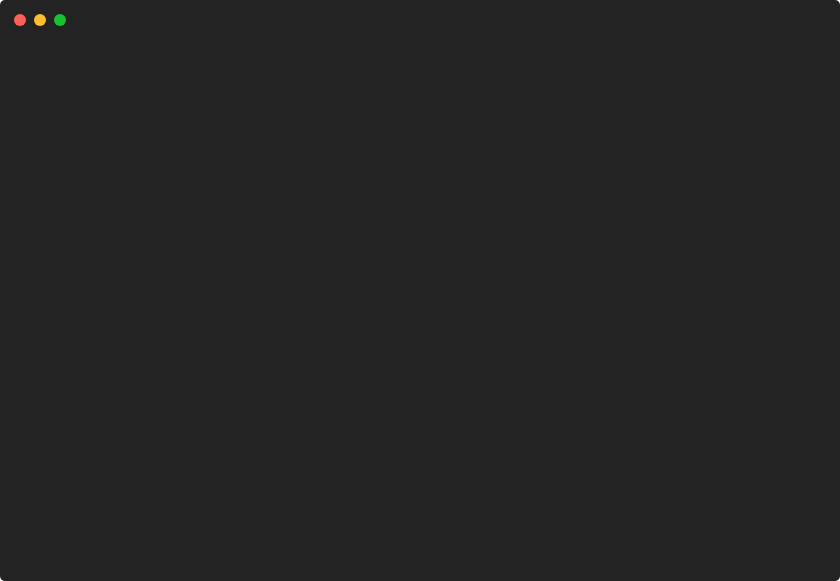
t = 0.00 s
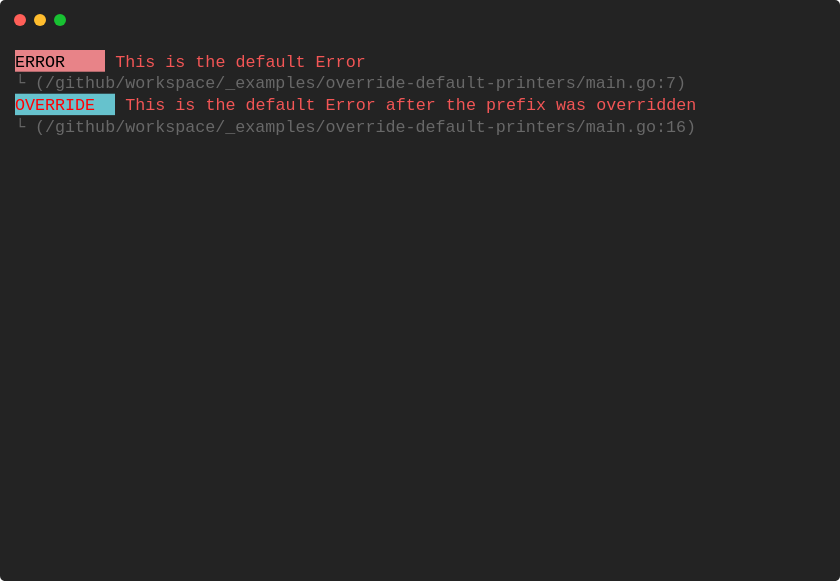
t = 0.91 s
t = 1.81 s: frame unchanged from t = 0.91 s, image omitted
t = 2.72 s: frame unchanged from t = 0.91 s, image omitted
t = 3.63 s: frame unchanged from t = 0.91 s, image omitted
t = 4.53 s: frame unchanged from t = 0.91 s, image omitted

The animated SVG that drew these frames (rendered in a browser with its animation timeline set to each time). Animation: 1 CSS @keyframes rule; one cycle of 5.44 s, repeats indefinitely.

<svg xmlns="http://www.w3.org/2000/svg" xmlns:xlink="http://www.w3.org/1999/xlink" width="840" height="581.04"><rect width="840" height="581.04" class="a" rx="5" ry="5"/><svg x="0%" y="0%"><circle cx="20" cy="20" r="6" class="b"/><circle cx="40" cy="20" r="6" class="c"/><circle cx="60" cy="20" r="6" class="d"/></svg><svg xmlns="http://www.w3.org/2000/svg" xmlns:xlink="http://www.w3.org/1999/xlink" width="800" height="521.04" x="15" y="50" viewBox="0 0 80 52.104"><style>@keyframes m{0%{transform:translateX(0)}8%{transform:translateX(-80px)}}.e,.f,.g{font-family:&apos;Courier New&apos; Roboto,Helvetica,Arial,sans-serif,&apos;Apple Color Emoji&apos;,&apos;Segoe UI Emoji&apos;!important}.a{fill:#232323}.b{fill:#ff5f58}.c{fill:#ffbd2e}.d{fill:#18c132}.f{fill:#e88388}.g,.h,.i{white-space:pre}.h{fill:#f35656}.i{fill:#686868}.j{fill:#66c2cd}.k{fill:#ff0004;white-space:pre}.l{fill:transparent}.n{animation-duration:5.4372s;animation-iteration-count:infinite;animation-name:m;animation-timing-function:steps(1,end)}.o{fill:#a0a0a0;white-space:pre}</style><g class="e" font-family="'JetBrainsMono',Monaco, Consolas, Menlo, 'Bitstream Vera Sans Mono', 'Powerline Symbols', monospace" font-size="1.67"><defs><symbol id="1"><rect width="9" height="2.171" x="0" y="0" class="f"/><text x="0" y="1.67" class="g">ERROR</text><text x="10.02" y="1.67" class="h">This</text><text x="15.03" y="1.67" class="h">is</text><text x="18.036" y="1.67" class="h">the</text><text x="22.044" y="1.67" class="h">default</text><text x="30.06" y="1.67" class="h">Error</text></symbol><symbol id="2"><text x="0" y="1.67" class="i">└</text><text x="2.004" y="1.67" class="i">(/github/workspace/_examples/override-default-printers/main.go:7)</text></symbol><symbol id="3"><rect width="10" height="2.171" x="0" y="0" class="j"/><text x="0" y="1.67" class="k">OVERRIDE</text><text x="11.022" y="1.67" class="h">This</text><text x="16.032" y="1.67" class="h">is</text><text x="19.038" y="1.67" class="h">the</text><text x="23.046" y="1.67" class="h">default</text><text x="31.062" y="1.67" class="h">Error</text><text x="37.074" y="1.67" class="h">after</text><text x="43.086" y="1.67" class="h">the</text><text x="47.094" y="1.67" class="h">prefix</text><text x="54.108" y="1.67" class="h">was</text><text x="58.116" y="1.67" class="h">overridden</text></symbol><symbol id="4"><text x="0" y="1.67" class="i">└</text><text x="2.004" y="1.67" class="i">(/github/workspace/_examples/override-default-printers/main.go:16)</text></symbol><symbol id="a"><rect width="80" height="24" x="0" y="0" class="l"/></symbol></defs><rect width="80" height="52.104" class="a"/><g class="n"><svg width="240" x="0" y="0"><svg x="0"><use xlink:href="#a"/></svg><svg x="80"><use xlink:href="#a"/><use y="0" xlink:href="#1"/><use y="2.171" xlink:href="#2"/><use y="4.342" xlink:href="#3"/><use y="6.513" xlink:href="#4"/></svg><svg x="160"><use xlink:href="#a"/><use y="0" xlink:href="#1"/><use y="2.171" xlink:href="#2"/><use y="4.342" xlink:href="#3"/><use y="6.513" xlink:href="#4"/><text x="0" y="12.525" class="o">Restarting</text><text x="11.022" y="12.525" class="o">animation...</text></svg></svg></g></g></svg></svg>
